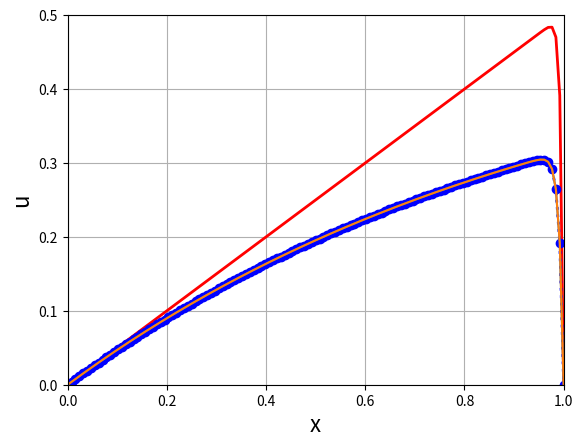

Here is the Python script that generated this plot:
#!/usr/bin/env python
"""
Solution of a 1D Convection-Diffusion equation: -nu*u_xx + c*u_x = f
Domain: [0,1]
BC: u(0) = u(1) = 0
with f = 1

Analytical solution: (1/c)*(x-((1-exp(c*x/nu))/(1-exp(c/nu))))

Finite differences (FD) discretization:
    - Second-order cntered differences advection scheme

"""
__author__ = 'Jordi Vila-Pérez'
__email__ = 'jvilap@mit.edu'


import numpy as np
import matplotlib.pyplot as plt
from math import pi
#%matplotlib qt
plt.close()
import matplotlib.animation as animation

order = 1;
"Flow parameters"
nu = 0.01
c = 2

"Number of points"
N = 128
Dx = 1/N
x = np.linspace(0,1,N+1)

"Temporal parameters"
dt = 0.5
time = np.arange(0, 3+dt, dt)
nt = len(time)

"Initialize solution variable"
U = np.zeros((N-1, nt))

for it in range(nt-1):
    
    "System matrix and RHS term"
    "Diffusion term"
    Diff = nu*(1/Dx**2)*(2*np.diag(np.ones(N-1)) - np.diag(np.ones(N-2),-1) - np.diag(np.ones(N-2),1))
    "Upwind scheme"
    
    if order<2:
        cp = max([c,0])
        cm = min([c,0])
        "Advection term: centered differences"
        Advp = cp*(np.diag(np.ones(N-1)) - np.diag(np.ones(N-2), -1))
        Advm = cm*(np.diag(np.ones(N-1)) - np.diag(np.ones(N-2), 1))
    else:
        "Advection term: centered differences"
        Advp = -0.5*c*np.diag(np.ones(N-2),-1)
        Advm = -0.5*c*np.diag(np.ones(N-2),1)
        
    Adv = (1/Dx)*(Advp-Advm)
    A = Diff + Adv
    "Source term"
    F = np.ones(N-1)
    
    "Temporal changes"
    A = A + (1/dt)*np.diag(np.ones(N-1))
    F = F + U[:,it] 
    
    "Solution of the linear system AU=F"
    u = np.linalg.solve(A,F)
    U[:,it] = u
    
ua = (1/c)*(x-((1-np.exp(c*x/nu))/(1-np.exp(c/nu))))
"""
"Solution of the linear system AU=F"
U = np.linalg.solve(A,F)
u = np.concatenate(([0],U,[0]))
ua = (1/c)*(x-((1-np.exp(c*x/nu))/(1-np.exp(c/nu))))

fig = plt.figure()
plt.plot(x,ua,'-r',linewidth=2,label='$u_a$')
plt.plot(x,u,':ob',linewidth=2,label='$\widehat{u}$')
plt.legend(fontsize=12,loc='upper left')
plt.grid()
plt.axis([0, 1,0, 2/c])
plt.xlabel("x",fontsize=16)
plt.ylabel("u",fontsize=16)
"""
"Animation of the results"
fig = plt.figure()
ax = plt.axes(xlim =(0, 1),ylim =(0,1/c)) 
plt.plot(x,ua,'-r',linewidth=2,label='$u_a$')
myAnimation, = ax.plot([], [],':ob',linewidth=2)
plt.grid()
plt.xlabel("x",fontsize=16)
plt.ylabel("u",fontsize=16)


def animate(i):
    
    u = np.concatenate(([0],U[0:N+1,i],[0]))
    plt.plot(x,u)
    myAnimation.set_data(x, u)
    return myAnimation,

anim = animation.FuncAnimation(fig,animate,frames=range(1,nt),blit=True,repeat=False)

"""
"Compute error"
error = np.max(np.abs(u-ua))
print("Linf error u: %g\n" % error)

"Peclet number"
P = np.abs(c*Dx/nu)
print("Pe number Pe=%g\n" % P);

"""
